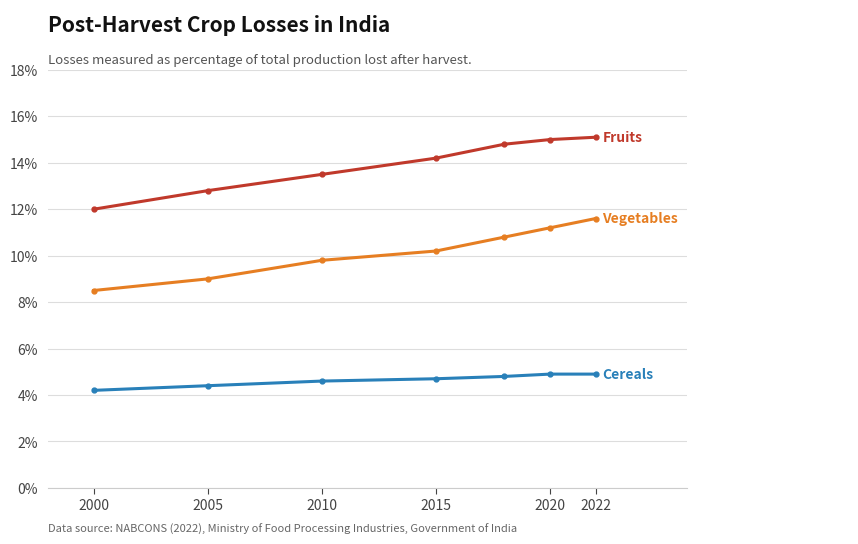

This figure's Python source:
import matplotlib
matplotlib.use('Agg')
import matplotlib.pyplot as plt
import matplotlib.ticker as ticker
import numpy as np

fig, ax = plt.subplots(figsize=(9, 5.5), dpi=150)
fig.patch.set_facecolor('#FFFFFF')
ax.set_facecolor('#FFFFFF')

# Real data - NABCONS 2022 / ICAR post-harvest loss % over years
years      = [2000, 2005, 2010, 2015, 2018, 2020, 2022]
fruits     = [12.0, 12.8, 13.5, 14.2, 14.8, 15.0, 15.1]
vegetables = [8.5,  9.0,  9.8, 10.2, 10.8, 11.2, 11.6]
cereals    = [4.2,  4.4,  4.6,  4.7,  4.8,  4.9,  4.9]

ax.plot(years, fruits,     color='#C0392B', lw=2.2, marker='o', markersize=3.5, zorder=4)
ax.plot(years, vegetables, color='#E67E22', lw=2.2, marker='o', markersize=3.5, zorder=4)
ax.plot(years, cereals,    color='#2980B9', lw=2.2, marker='o', markersize=3.5, zorder=4)

# End-point labels (OWID style)
ax.text(2022.3, fruits[-1],     'Fruits',     color='#C0392B', fontsize=10, va='center', fontweight='bold')
ax.text(2022.3, vegetables[-1], 'Vegetables', color='#E67E22', fontsize=10, va='center', fontweight='bold')
ax.text(2022.3, cereals[-1],    'Cereals',    color='#2980B9', fontsize=10, va='center', fontweight='bold')

# Grid - OWID style (horizontal only, light)
ax.yaxis.grid(True, color='#DDDDDD', linewidth=0.8, linestyle='-', zorder=0)
ax.xaxis.grid(False)
ax.set_axisbelow(True)

# Spines - only bottom
ax.spines['top'].set_visible(False)
ax.spines['right'].set_visible(False)
ax.spines['left'].set_visible(False)
ax.spines['bottom'].set_color('#CCCCCC')

# Axes
ax.set_xlim(1998, 2026)
ax.set_ylim(0, 18)
ax.set_xticks([2000, 2005, 2010, 2015, 2020, 2022])
ax.set_xticklabels(['2000','2005','2010','2015','2020','2022'],
                   color='#444444', fontsize=10)
ax.yaxis.set_major_formatter(ticker.FuncFormatter(lambda x, _: f'{x:.0f}%'))
ax.tick_params(axis='y', colors='#444444', labelsize=10, left=False)
ax.tick_params(axis='x', colors='#444444', bottom=True, length=4)

# Titles
fig.text(0.07, 0.96, 'Post-Harvest Crop Losses in India',
         fontsize=15, fontweight='bold', color='#111111', ha='left', va='top')
fig.text(0.07, 0.89,
         'Losses measured as percentage of total production lost after harvest.',
         fontsize=9.5, color='#555555', ha='left', va='top')

# Source line
fig.text(0.07, 0.02,
         'Data source: NABCONS (2022), Ministry of Food Processing Industries, Government of India',
         fontsize=8, color='#666666', ha='left')

# Logo box top-right (OWID style)
logo_ax = fig.add_axes([0.78, 0.88, 0.18, 0.09])
logo_ax.set_facecolor('#C0392B')
logo_ax.axis('off')
logo_ax.text(0.5, 0.6, 'TerraMind',   color='white', fontsize=8,
             fontweight='bold', ha='center', va='center')
logo_ax.text(0.5, 0.15, 'Agriculture AI', color='white', fontsize=6.5,
             ha='center', va='center')

plt.subplots_adjust(left=0.07, right=0.78, top=0.86, bottom=0.1)
plt.savefig(r'c:\Users\kanis\OneDrive\Desktop\geospatiall\graph_crop_loss_owid.png',
            dpi=150, bbox_inches='tight', facecolor='white')
print("Saved: graph_crop_loss_owid.png")
